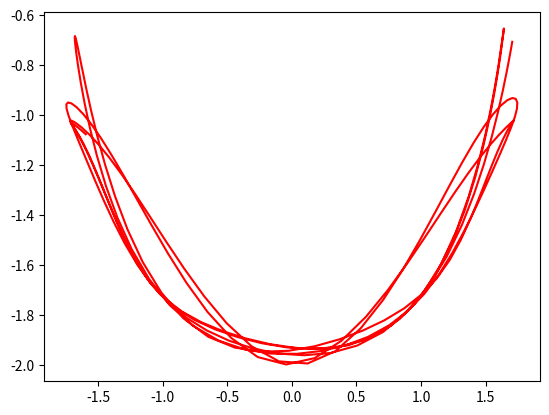

Source code (Python):
import numpy as np
import matplotlib.pyplot as plt
from scipy.integrate import odeint

# Constants
g = 9.81  # gravity
L1 = 1.0  # length of pendulum 1
L2 = 1.0  # length of pendulum 2
m1 = 1.0  # mass of pendulum 1
m2 = 1.0  # mass of pendulum 2

# The equations of motion
def equations(Y, t):
    theta1, z1, theta2, z2 = Y
    c, s = np.cos(theta1-theta2), np.sin(theta1-theta2)
    
    theta1_dot = z1
    z1_dot = (m2*g*np.sin(theta2)*c - m2*s*(L1*z1**2*c + L2*z2**2) - (m1+m2)*g*np.sin(theta1)) / L1 / (m1 + m2*s**2)
    theta2_dot = z2
    z2_dot = ((m1+m2)*(L1*z1**2*s - g*np.sin(theta2) + g*np.sin(theta1)*c) + m2*L2*z2**2*s*c) / L2 / (m1 + m2*s**2)
    
    return theta1_dot, z1_dot, theta2_dot, z2_dot

# Time array
t = np.linspace(0, 10, 250)

# Initial conditions: theta1, dtheta1/dt, theta2, dtheta2/dt.
Y0 = [np.pi/4, 0, np.pi/2, 0]

# Integrate the ODE using scipy.integrate.
Y = odeint(equations, Y0, t)

# Extract theta1 and theta2
theta1, theta2 = Y[:,0], Y[:,2]

# Convert to Cartesian coordinates
x1 = L1 * np.sin(theta1)
y1 = -L1 * np.cos(theta1)
x2 = x1 + L2 * np.sin(theta2)
y2 = y1 - L2 * np.cos(theta2)

plt.plot(x2, y2, 'r')
plt.show()
